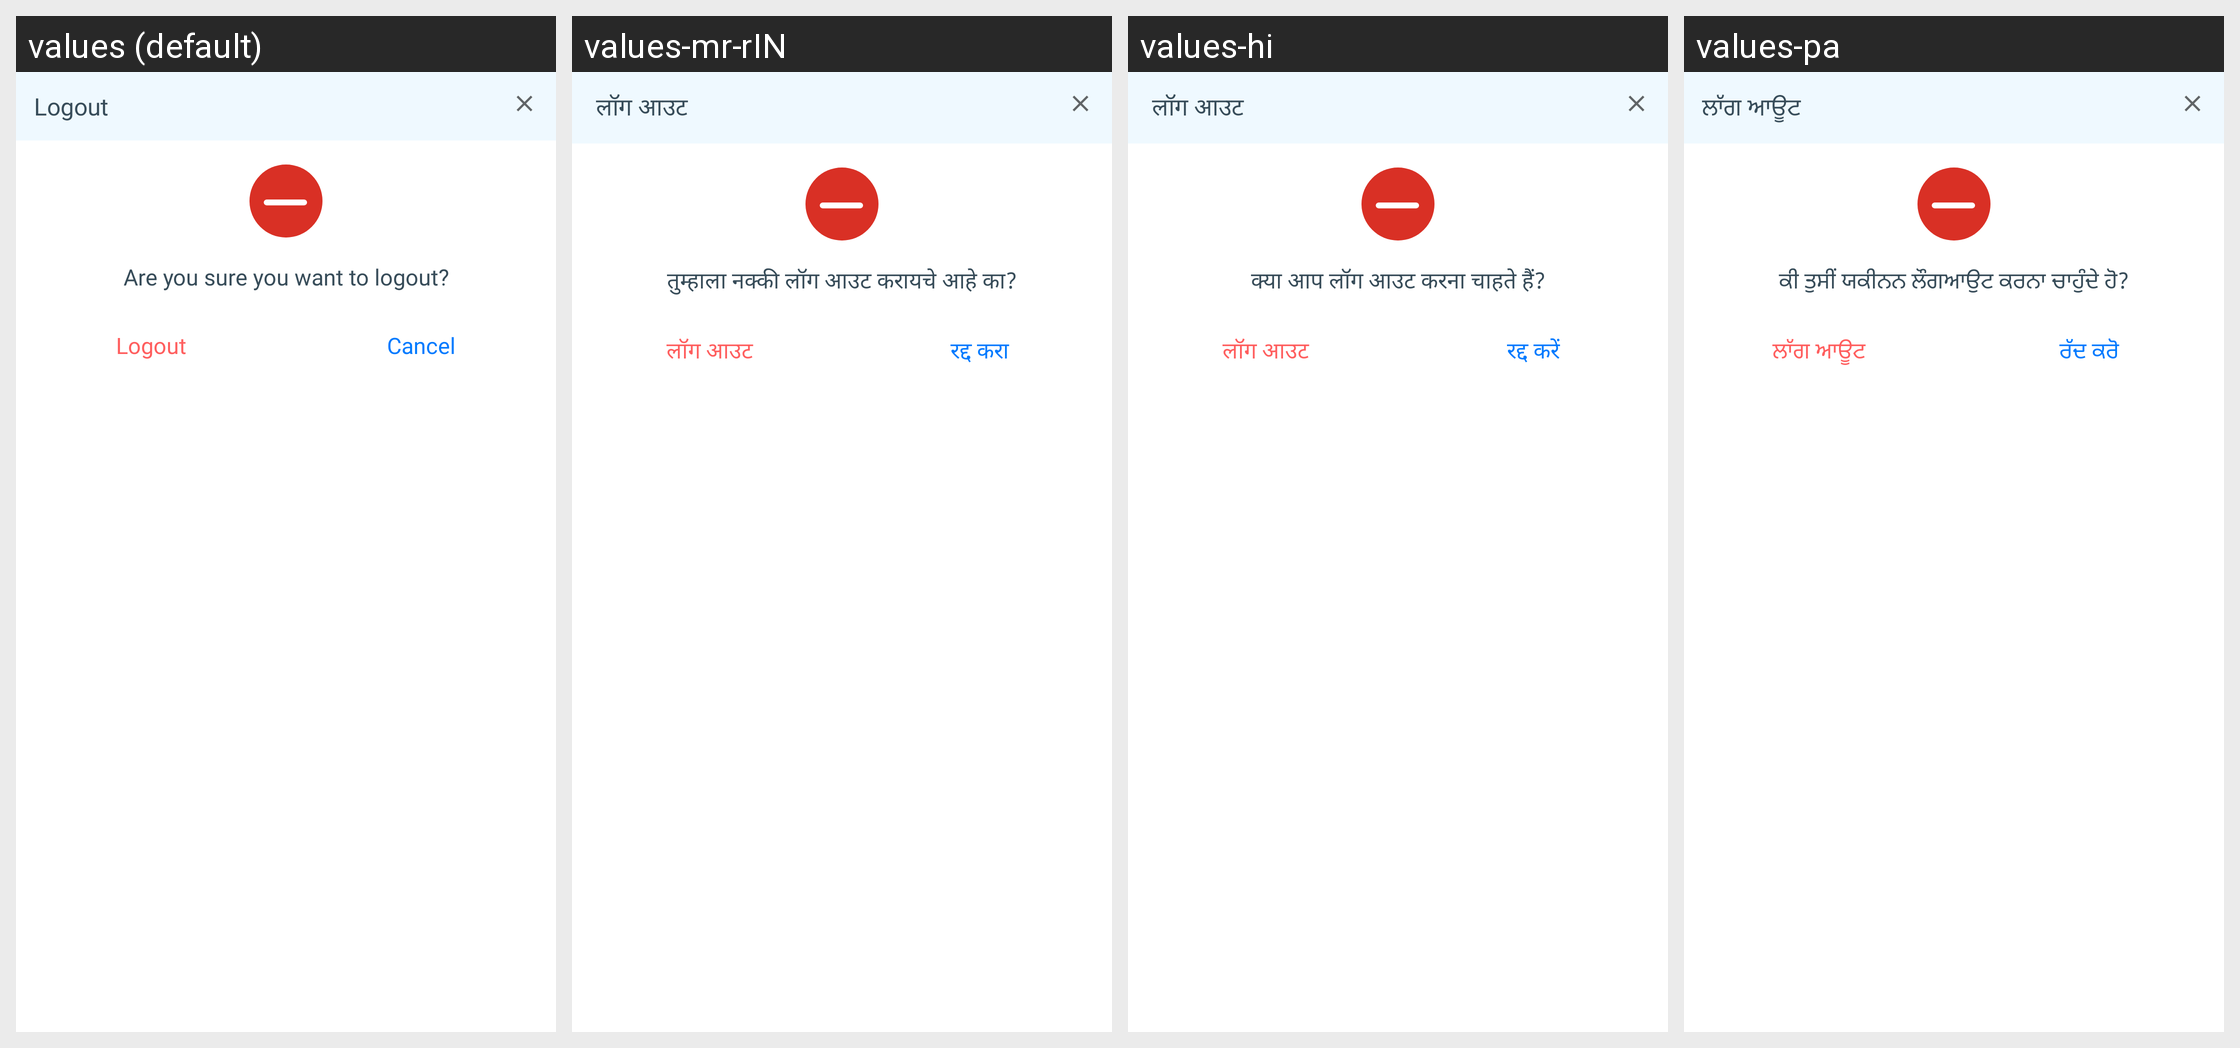

This grid shows one Android layout under several languages. Give, for every string resource on the screen, its name, the default text and each shown locale's text.
Android screen res/layout/fragment_sample.xml rendered under 4 locales, left to right: values (default), values-mr-rIN, values-hi, values-pa. Device: Nexus 5 (rendered at 1080×1920; each locale shown at half size, 540×960, under a caption strip naming it); theme AppTheme.
Other locales in the repository, not shown: values-ar, values-kn-rIN, values-or.
Strings drawn on this screen, with the default value and each locale's value (text and hints the layout hard-codes, and strings that could not be matched under every locale, appear in the picture but are not listed):

log_out
  values: Logout
  values-mr-rIN:  लॉग आउट
  values-hi:  लॉग आउट
  values-pa: ਲਾੱਗ ਆਊਟ

logout_confirmation
  values: Are you sure you want to logout?
  values-mr-rIN: तुम्हाला नक्की लॉग आउट करायचे आहे का?
  values-hi: क्या आप लॉग आउट करना चाहते हैं?
  values-pa: ਕੀ ਤੁਸੀਂ ਯਕੀਨਨ ਲੌਗਆਉਟ ਕਰਨਾ ਚਾਹੁੰਦੇ ਹੋ?

cancel
  values: Cancel
  values-mr-rIN:  रद्द करा
  values-hi: रद्द करें
  values-pa: ਰੱਦ ਕਰੋ
